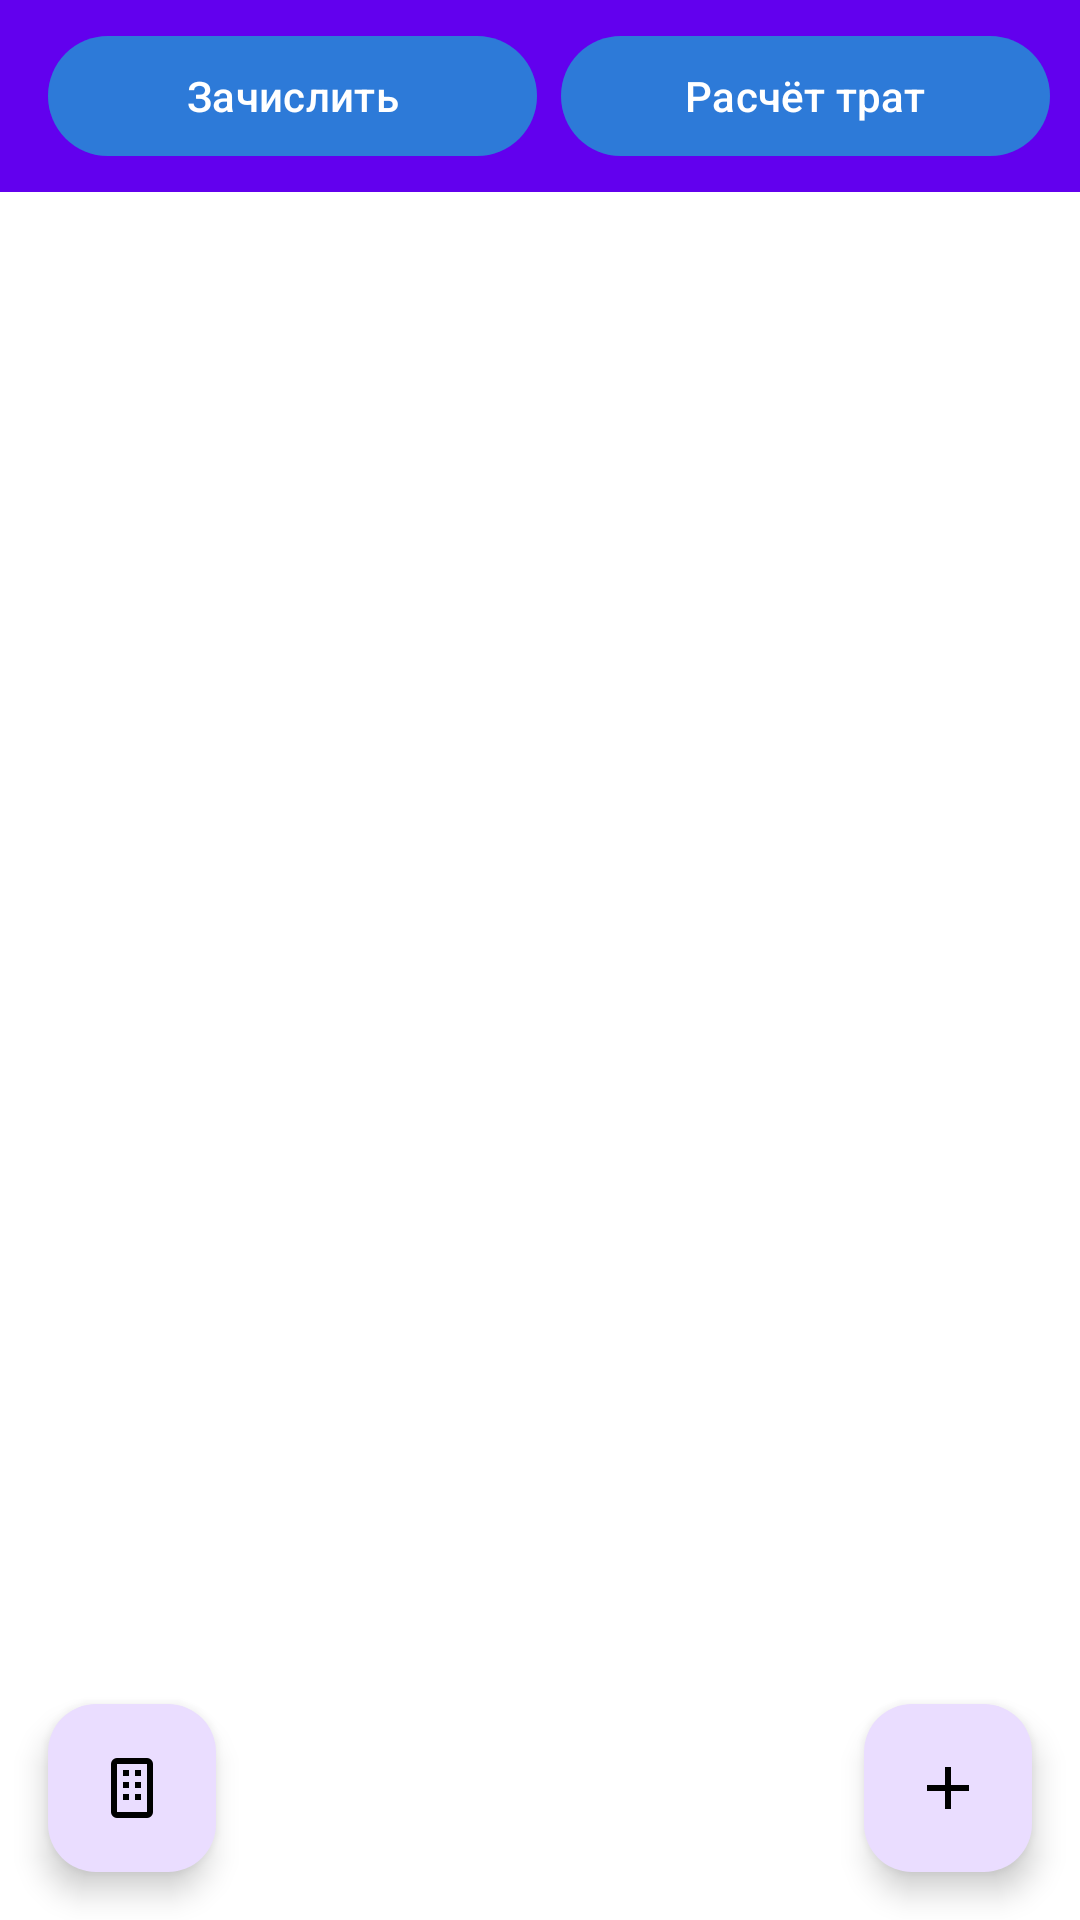

Produce the Android XML layout that renders to this screen, including the resource entries it uses.
<!-- AndroidManifest.xml: application theme Theme.SmartMoneybox -->
<!-- res/layout/activity_main.xml -->
<?xml version="1.0" encoding="utf-8"?>
<androidx.coordinatorlayout.widget.CoordinatorLayout
    xmlns:android="http://schemas.android.com/apk/res/android"
    xmlns:app="http://schemas.android.com/apk/res-auto"
    xmlns:tools="http://schemas.android.com/tools"
    android:layout_width="match_parent"
    android:layout_height="match_parent"
    tools:context=".ui.activities.MainActivity">

    <com.google.android.material.appbar.AppBarLayout
        android:layout_width="match_parent"
        android:layout_height="wrap_content"
        android:theme="@style/ThemeOverlay.AppCompat.Dark.ActionBar">

        <androidx.appcompat.widget.Toolbar
            android:id="@+id/toolbar"
            android:layout_width="match_parent"
            android:layout_height="?attr/actionBarSize"
            android:background="?attr/colorPrimary"
            app:popupTheme="@style/ThemeOverlay.AppCompat.Light"
            app:title="@string/app_name">

            <LinearLayout
                android:layout_width="match_parent"
                android:layout_height="wrap_content"
                android:orientation="horizontal"
                android:gravity="center_vertical">

                <com.google.android.material.button.MaterialButton
                    android:id="@+id/btn_income"
                    android:layout_width="0dp"
                    android:layout_weight="1"
                    android:layout_height="wrap_content"
                    android:text="@string/enter_income"
                    android:textColor="@color/white"
                    app:iconGravity="textStart"
                    android:backgroundTint="@color/colorAccent2"/>

                <com.google.android.material.button.MaterialButton
                    android:id="@+id/btn_expenses"
                    android:layout_width="0dp"
                    android:layout_weight="1"
                    android:layout_height="wrap_content"
                    android:text="Расчёт трат"
                    android:textColor="@color/white"
                    app:iconGravity="textStart"
                    android:layout_marginStart="8dp"
                    android:layout_marginEnd="10dp"
                    android:backgroundTint="@color/colorAccent2" />

            </LinearLayout>

        </androidx.appcompat.widget.Toolbar>

    </com.google.android.material.appbar.AppBarLayout>

    <androidx.recyclerview.widget.RecyclerView
        android:id="@+id/rv_goals"
        android:layout_width="match_parent"
        android:layout_height="match_parent"
        android:padding="8dp"
        app:layout_behavior="@string/appbar_scrolling_view_behavior"
        tools:listitem="@layout/item_goal"/>

    <com.google.android.material.floatingactionbutton.FloatingActionButton
        android:id="@+id/fab_add_goal"
        android:layout_width="wrap_content"
        android:layout_height="wrap_content"
        android:layout_gravity="bottom|end"
        android:layout_margin="16dp"
        app:srcCompat="@drawable/ic_add"
        app:tint="@android:color/black"/>

    <com.google.android.material.floatingactionbutton.FloatingActionButton
        android:id="@+id/fab_calculate"
        android:layout_width="wrap_content"
        android:layout_height="wrap_content"
        android:layout_gravity="bottom|start"
        android:layout_margin="16dp"
        app:srcCompat="@drawable/ic_calculate"
        app:tint="@android:color/black"/>









</androidx.coordinatorlayout.widget.CoordinatorLayout>
<!-- res/layout/item_goal.xml (included above) -->
<?xml version="1.0" encoding="utf-8"?>
<androidx.cardview.widget.CardView
    xmlns:android="http://schemas.android.com/apk/res/android"
    xmlns:app="http://schemas.android.com/apk/res-auto"
    xmlns:tools="http://schemas.android.com/tools"
    android:layout_width="match_parent"
    android:layout_height="wrap_content"
    android:layout_margin="8dp"
    app:cardCornerRadius="8dp"
    app:cardElevation="4dp">

    <LinearLayout
        android:layout_width="match_parent"
        android:layout_height="wrap_content"
        android:orientation="vertical"
        android:padding="16dp">

        <LinearLayout
            android:layout_width="match_parent"
            android:layout_height="wrap_content"
            android:orientation="horizontal"
            android:gravity="center_vertical">

            <TextView
                android:id="@+id/tv_goal_name"
                android:layout_width="0dp"
                android:layout_height="wrap_content"
                android:layout_weight="1"
                android:textStyle="bold"
                android:textSize="18sp"
                tools:text="Новая машина"/>

            <TextView
                android:id="@+id/tv_priority"
                android:layout_width="wrap_content"
                android:layout_height="wrap_content"
                android:padding="4dp"
                android:textColor="@android:color/white"
                android:textSize="12sp"
                tools:text="ВЫСОКИЙ"/>

        </LinearLayout>

        <LinearLayout
            android:layout_width="match_parent"
            android:layout_height="wrap_content"
            android:orientation="horizontal"
            android:gravity="center_vertical"
            android:layout_marginTop="8dp">

            <com.mikhaellopez.circularprogressbar.CircularProgressBar
                android:id="@+id/progress_circular"
                android:layout_width="40dp"
                android:layout_height="40dp"
                app:cpb_progress="50"
                />

            <LinearLayout
                android:layout_width="0dp"
                android:layout_height="wrap_content"
                android:layout_weight="1"
                android:orientation="vertical"
                android:layout_marginStart="12dp">

                <TextView
                    android:id="@+id/tv_amount"
                    android:layout_width="match_parent"
                    android:layout_height="wrap_content"
                    android:textSize="14sp"
                    tools:text="5 000 ₽ / 10 000 ₽"/>

                <ProgressBar
                    android:id="@+id/progress_bar"
                    style="?android:attr/progressBarStyleHorizontal"
                    android:layout_width="match_parent"
                    android:layout_height="8dp"
                    android:layout_marginTop="4dp"
                    android:progress="50"/>

            </LinearLayout>

        </LinearLayout>

    </LinearLayout>

</androidx.cardview.widget.CardView>
<!-- resources referenced by this layout -->
<resources>
  <color name="colorAccent2">#5503DAC5</color>
  <color name="white">#FFFFFF</color>
  <!-- drawable ic_add (drawable) -->
  <vector xmlns:android="http://schemas.android.com/apk/res/android"
      android:width="34dp"
      android:height="34dp"
      android:viewportWidth="24"
      android:viewportHeight="24">
  
      <path
          android:fillColor="#FF000000"
          android:pathData="M19,13h-6v6h-2v-6H5v-2h6V5h2v6h6v2z"/>
  </vector>
  <!-- drawable ic_calculate (drawable) -->
  <vector xmlns:android="http://schemas.android.com/apk/res/android"
      android:width="24dp"
      android:height="24dp"
      android:viewportWidth="24"
      android:viewportHeight="24"
      android:tint="@android:color/white">
      <path
          android:fillColor="@android:color/white"
          android:pathData="M7,2h10a2,2 0 0,1 2,2v16a2,2 0 0,1 -2,2H7a2,2 0 0,1 -2,-2V4A2,2 0 0,1 7,2zM7,4v16h10V4H7zM9,6h2v2H9V6zM9,10h2v2H9V10zM9,14h2v2H9V14zM13,6h2v2h-2V6zM13,10h2v2h-2V10zM13,14h2v2h-2V14z"/>
  </vector>
  <string name="app_name">Умная Копилка</string>
  <string name="enter_income">Зачислить</string>
  <style name="ThemeOverlay.AppCompat.Light" parent="ThemeOverlay.AppCompat.Light" tools:ignore="ResourceCycle">
          <item name="android:textColorPrimary">@color/black</item>
          <item name="android:textColorSecondary">@color/gray_dark</item>
      </style>
  <style name="Theme.SmartMoneybox" parent="Theme.Material3.DayNight.NoActionBar">
          
          <item name="colorPrimary">@color/colorPrimary</item>
          <item name="colorPrimaryVariant">@color/colorPrimaryDark</item>
          <item name="colorOnPrimary">@android:color/white</item>
  
          
          <item name="colorSecondary">@color/colorAccent</item>
          <item name="colorSecondaryVariant">@color/colorAccent</item>
          <item name="colorOnSecondary">@android:color/white</item>
  
          
          <item name="android:statusBarColor">?attr/colorPrimaryVariant</item>
  
          
          <item name="android:windowBackground">@color/white</item>
      </style>
  <color name="black">#000000</color>
  <color name="gray_dark">#616161</color>
  <color name="colorPrimary">#6200EE</color>
  <color name="colorPrimaryDark">#3700B3</color>
  <color name="colorAccent">#03DAC5</color>
</resources>
